2-way image classification set "tumorous_and_nontumorous" from GitHub (Codster7SH/Brain-tumore-Prediction-model); label vocabulary: non-tumorous, tumorous.

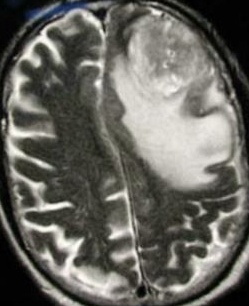
Label: tumorous

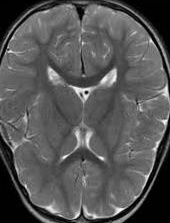
Label: non-tumorous

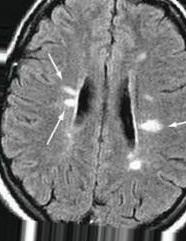
Label: non-tumorous

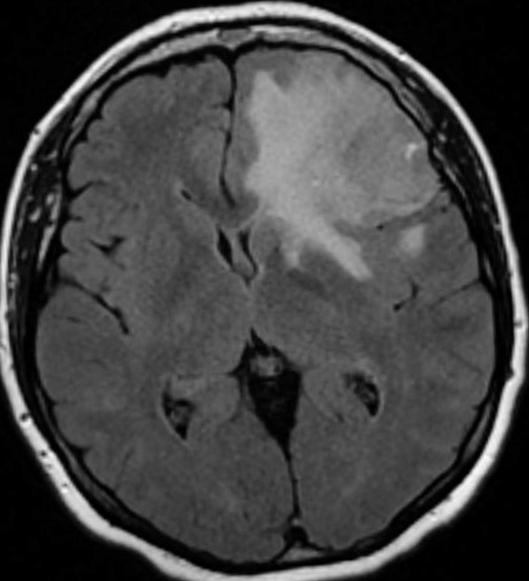
Label: tumorous

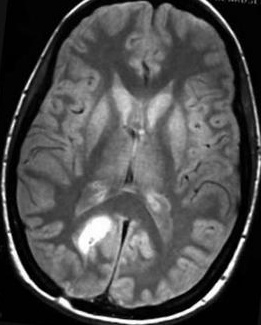
Label: tumorous

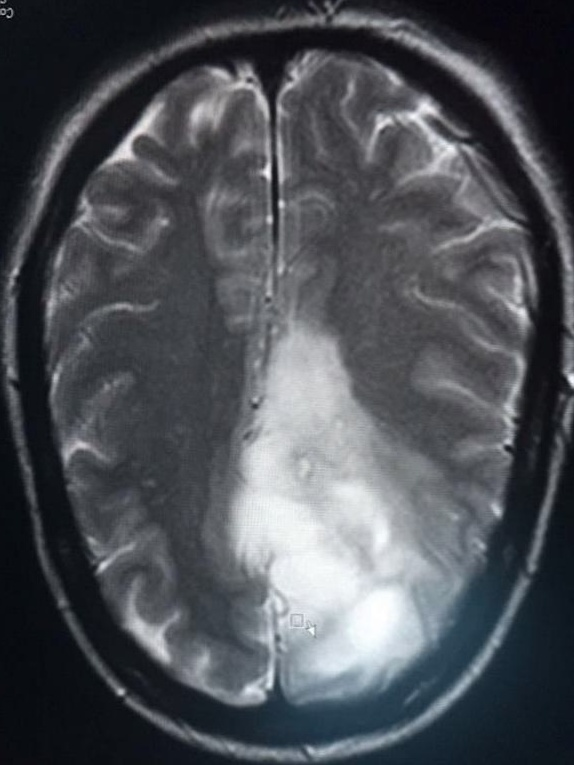
Label: tumorous
